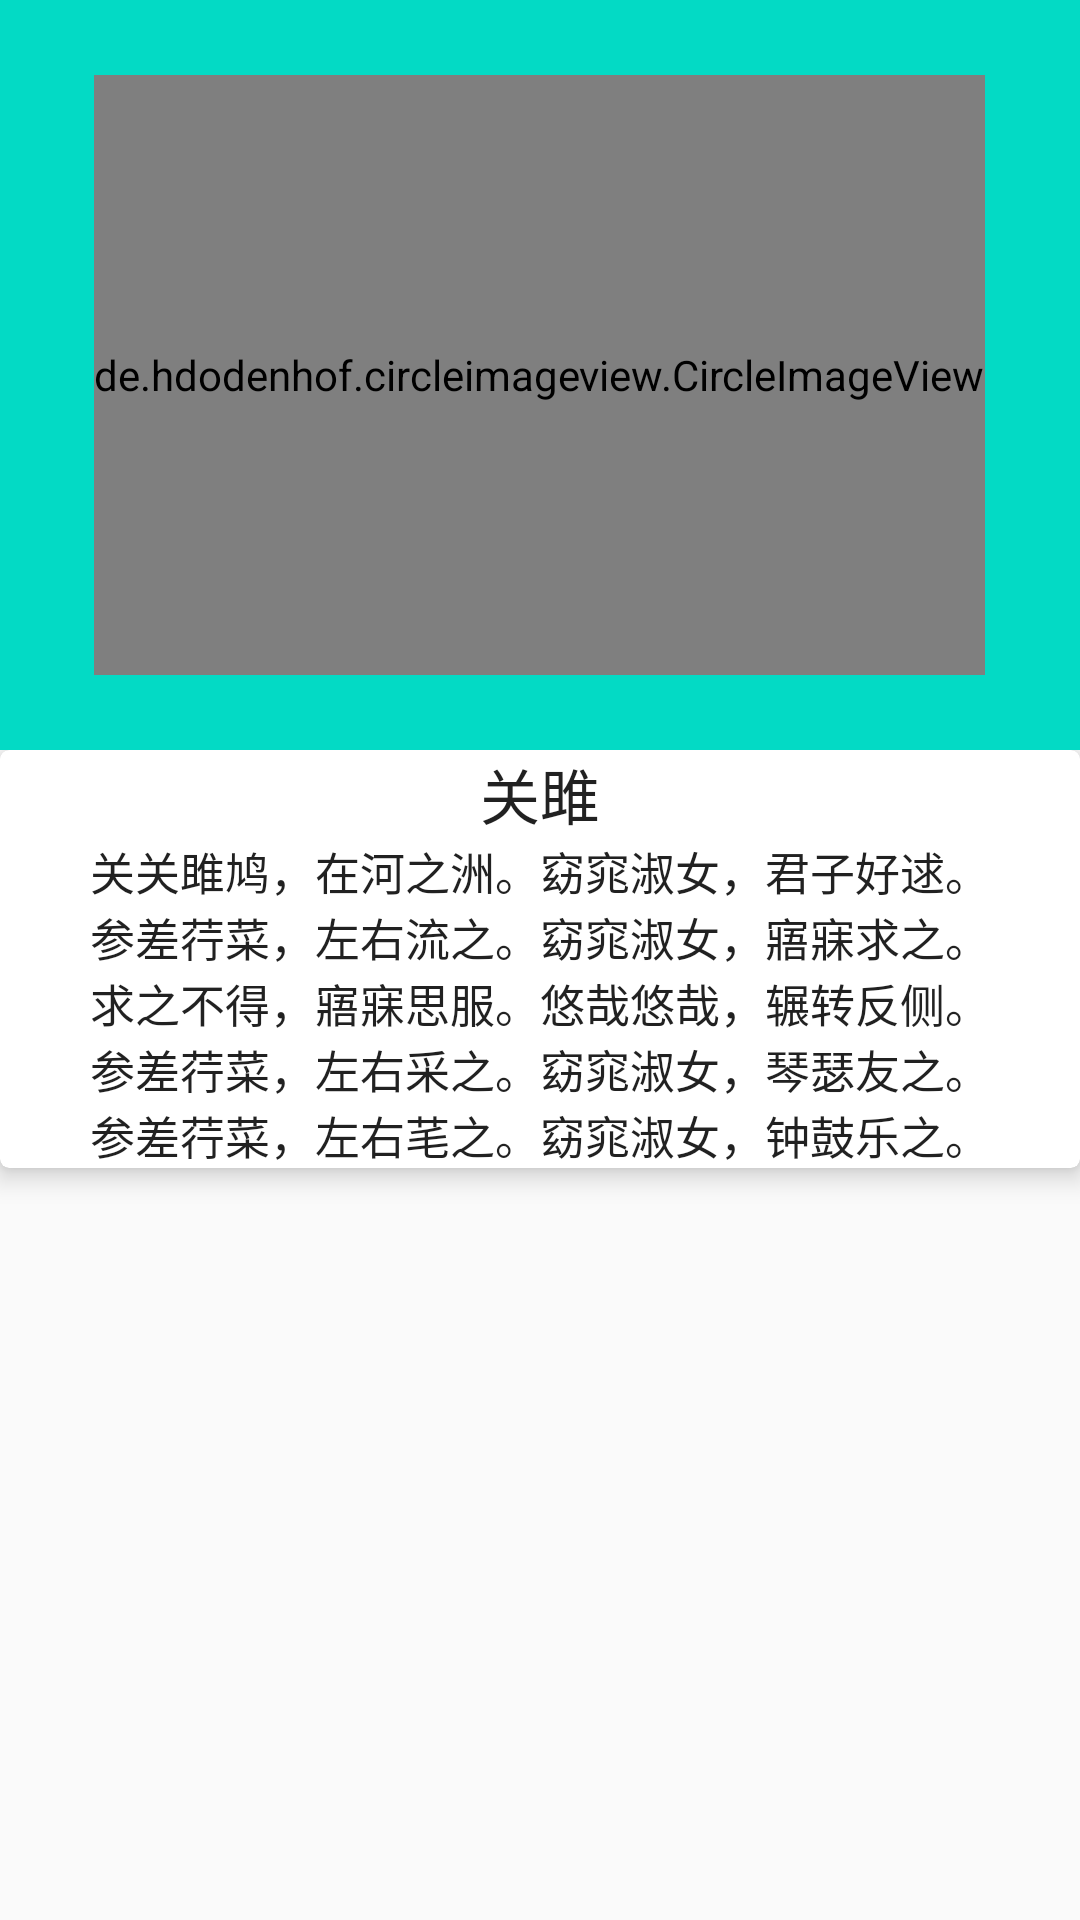

Write the Android layout XML for this screen, with the resource values it uses.
<!-- AndroidManifest.xml: activity theme AppTheme.Detail -->
<!-- res/layout/activity_detail.xml -->
<?xml version="1.0" encoding="utf-8"?>
<android.support.design.widget.CoordinatorLayout
    xmlns:android="http://schemas.android.com/apk/res/android"
    xmlns:app="http://schemas.android.com/apk/res-auto"
    android:layout_width="match_parent"
    android:layout_height="match_parent"
    android:orientation="vertical">

    <android.support.design.widget.AppBarLayout
        android:layout_width="match_parent"
        android:layout_height="250dp"
        android:background="@android:color/transparent">

        <android.support.design.widget.CollapsingToolbarLayout
            android:layout_width="match_parent"
            android:background="@color/colorAccent"
            android:layout_height="match_parent"
            app:layout_scrollFlags="scroll|exitUntilCollapsed">

            <de.hdodenhof.circleimageview.CircleImageView
                android:layout_gravity="center"
                android:id="@+id/image"
                app:border_color="@android:color/white"
                app:border_width="2dp"
                app:layout_behavior=".AvatarImageBehavior"
                android:layout_width="wrap_content"
                android:layout_height="200dp"
                android:transitionName="@string/image_transition_name"
                app:layout_collapseMode="parallax"/>

            <android.support.v7.widget.Toolbar
                android:id="@+id/toolbar"
                android:layout_width="match_parent"
                android:layout_height="?attr/actionBarSize"
                app:layout_collapseMode="pin"/>

        </android.support.design.widget.CollapsingToolbarLayout>
    </android.support.design.widget.AppBarLayout>


    <android.support.v4.widget.NestedScrollView
        android:layout_width="match_parent"
        android:layout_height="match_parent"
        app:layout_behavior="@string/appbar_scrolling_view_behavior">

        <android.support.v7.widget.CardView
            android:id="@+id/cardview"
            android:layout_width="match_parent"
            android:layout_height="wrap_content"
            app:cardCornerRadius="3dp"
            app:cardElevation="5dp"
            android:layout_margin="@dimen/activity_horizontal_margin">
            <LinearLayout
                android:layout_gravity="center_horizontal"
                android:gravity="center_horizontal"
                android:layout_width="wrap_content"
                android:orientation="vertical"
                android:layout_height="wrap_content">
                <TextView
                    android:textSize="20sp"
                    android:id="@+id/textView"
                    android:layout_width="wrap_content"
                    android:layout_height="wrap_content"
                    android:padding="@dimen/activity_horizontal_margin"
                    android:text="关雎"
                    android:textAppearance="@style/TextAppearance.AppCompat.Body1"/>
                <TextView
                    android:textSize="15sp"
                    android:id="@+id/textView1"
                    android:layout_width="wrap_content"
                    android:layout_height="wrap_content"
                    android:padding="@dimen/activity_horizontal_margin"
                    android:text="关关雎鸠，在河之洲。窈窕淑女，君子好逑。"
                    android:textAppearance="@style/TextAppearance.AppCompat.Body1"/>
                <TextView
                    android:textSize="15sp"
                    android:id="@+id/textView2"
                    android:layout_width="wrap_content"
                    android:layout_height="wrap_content"
                    android:padding="@dimen/activity_horizontal_margin"
                    android:text="参差荇菜，左右流之。窈窕淑女，寤寐求之。"
                    android:textAppearance="@style/TextAppearance.AppCompat.Body1"/>
                <TextView
                    android:textSize="15sp"
                    android:id="@+id/textView3"
                    android:layout_width="wrap_content"
                    android:layout_height="wrap_content"
                    android:padding="@dimen/activity_horizontal_margin"
                    android:text="求之不得，寤寐思服。悠哉悠哉，辗转反侧。"
                    android:textAppearance="@style/TextAppearance.AppCompat.Body1"/>
                <TextView
                    android:textSize="15sp"
                    android:id="@+id/textView4"
                    android:layout_width="wrap_content"
                    android:layout_height="wrap_content"
                    android:padding="@dimen/activity_horizontal_margin"
                    android:text="参差荇菜，左右采之。窈窕淑女，琴瑟友之。"
                    android:textAppearance="@style/TextAppearance.AppCompat.Body1"/>
                <TextView
                    android:textSize="15sp"
                    android:id="@+id/textView5"
                    android:layout_width="wrap_content"
                    android:layout_height="wrap_content"
                    android:padding="@dimen/activity_horizontal_margin"
                    android:text="参差荇菜，左右芼之。窈窕淑女，钟鼓乐之。"
                    android:textAppearance="@style/TextAppearance.AppCompat.Body1"/>
            </LinearLayout>

        </android.support.v7.widget.CardView>
    </android.support.v4.widget.NestedScrollView>

</android.support.design.widget.CoordinatorLayout>
<!-- resources referenced by this layout -->
<resources>
  <string name="image_transition_name">image_transition</string>
  <style name="AppTheme.Detail">
          <item name="windowActionBar">false</item>
          <item name="android:windowNoTitle">true</item>
          <item name="android:windowTranslucentStatus">true</item>
          <item name="android:windowAllowEnterTransitionOverlap">false</item>
          <item name="android:windowEnterTransition">@transition/detail_enter</item>
      </style>
  <!-- not gathered from this repository: default colours our renderer supplied (Android Studio template values) -->
  <color name="colorAccent">#FF03DAC5</color>
</resources>
